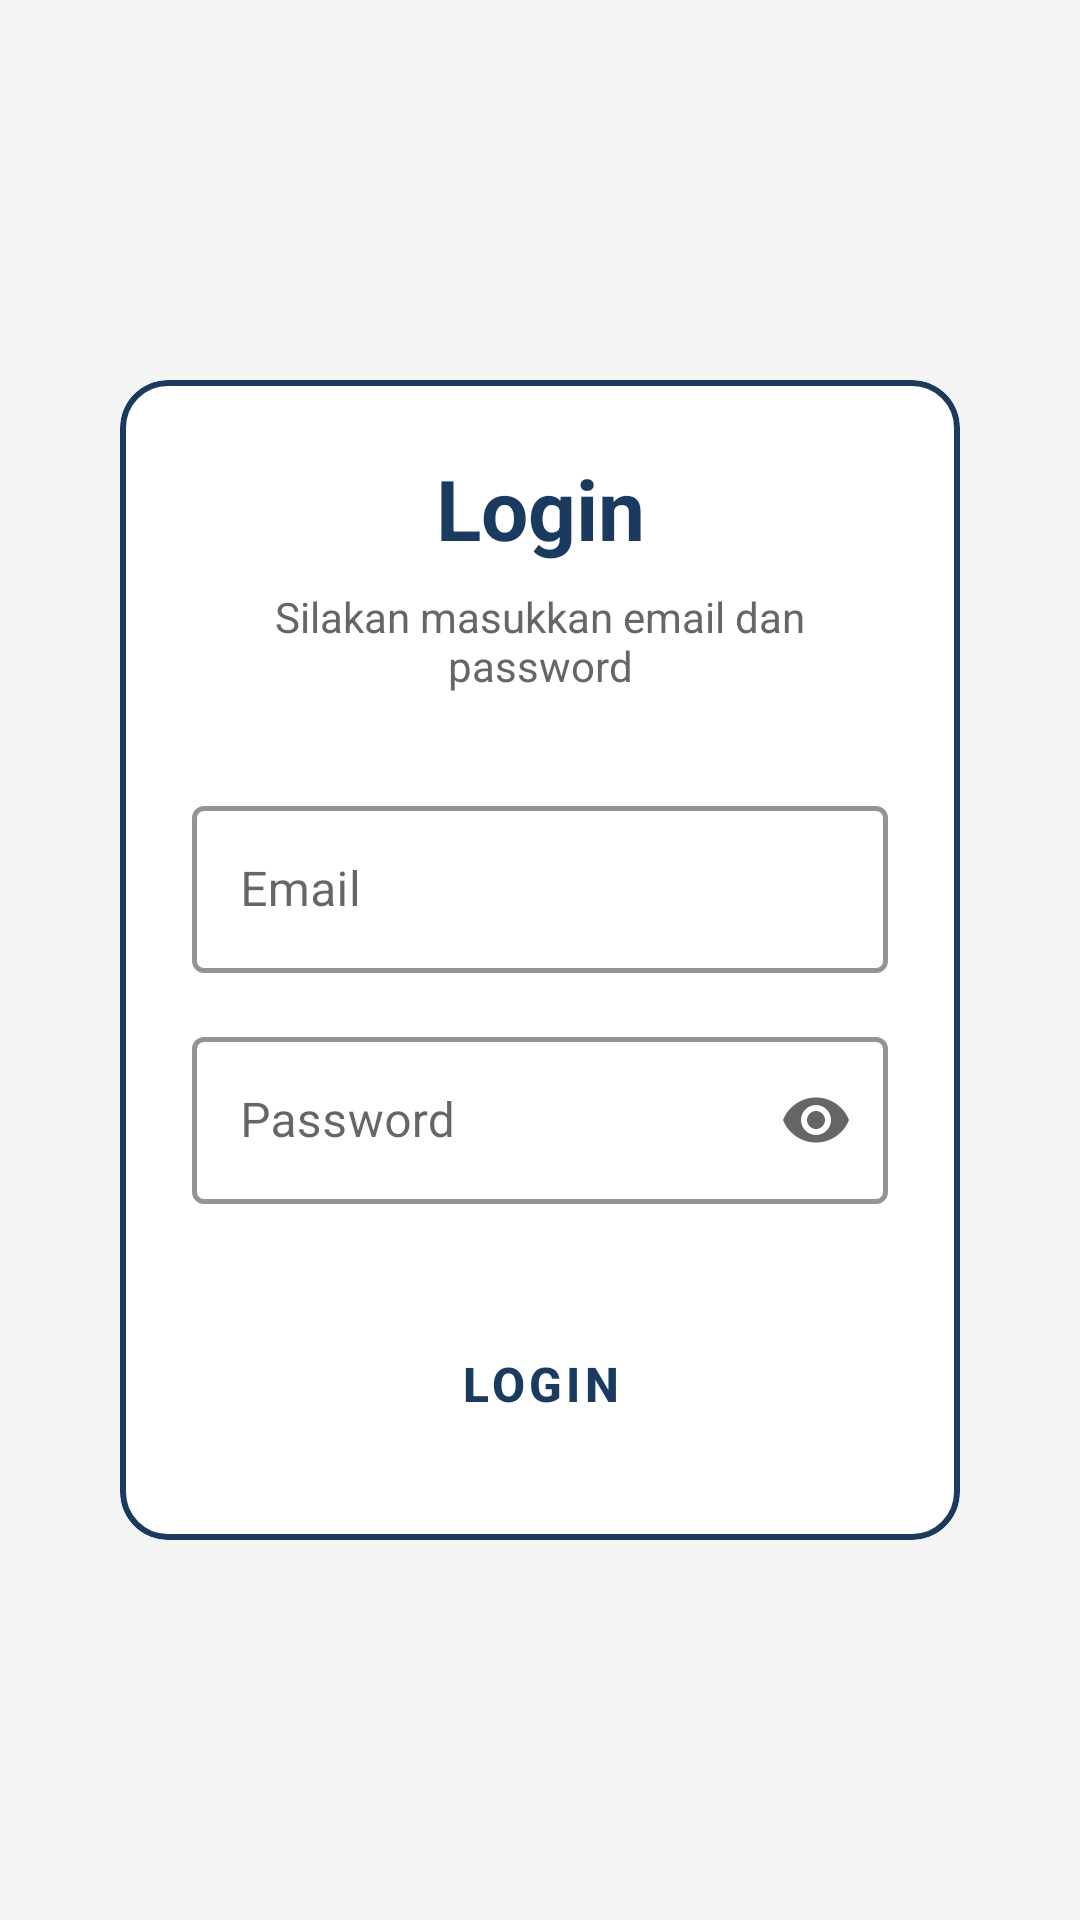

The Android layout XML behind this screen, and the referenced resources:
<!-- AndroidManifest.xml: application theme Theme.PasienApiApp -->
<!-- res/layout/activity_main.xml -->
<?xml version="1.0" encoding="utf-8"?>
<ScrollView xmlns:android="http://schemas.android.com/apk/res/android"
    xmlns:app="http://schemas.android.com/apk/res-auto"
    android:layout_width="match_parent"
    android:layout_height="match_parent"
    android:fillViewport="true"
    android:background="@color/abu_abu">

    <LinearLayout
        android:layout_width="match_parent"
        android:layout_height="wrap_content"
        android:orientation="vertical"
        android:gravity="center"
        android:padding="24dp">

        <com.google.android.material.card.MaterialCardView
            android:layout_width="match_parent"
            android:layout_height="wrap_content"
            app:cardCornerRadius="16dp"
            app:cardElevation="0dp"
            app:cardBackgroundColor="@color/putih"
            app:strokeColor="@color/biru_tua"
            app:strokeWidth="2dp"
            android:layout_margin="16dp">

            <LinearLayout
                android:layout_width="match_parent"
                android:layout_height="wrap_content"
                android:orientation="vertical"
                android:padding="24dp">

                <TextView
                    android:layout_width="match_parent"
                    android:layout_height="wrap_content"
                    android:text="Login"
                    android:textSize="28sp"
                    android:textStyle="bold"
                    android:textAlignment="center"
                    android:textColor="@color/biru_tua"
                    android:layout_marginBottom="8dp" />

                <TextView
                    android:layout_width="match_parent"
                    android:layout_height="wrap_content"
                    android:text="Silakan masukkan email dan password"
                    android:textAlignment="center"
                    android:textColor="@color/abu_gelap"
                    android:textSize="14sp"
                    android:layout_marginBottom="32dp" />

                
                <com.google.android.material.textfield.TextInputLayout
                    android:layout_width="match_parent"
                    android:layout_height="wrap_content"
                    android:hint="Email"
                    style="@style/InputField">

                    <com.google.android.material.textfield.TextInputEditText
                        android:id="@+id/etEmail"
                        android:layout_width="match_parent"
                        android:layout_height="wrap_content"
                        android:inputType="textEmailAddress"
                        android:textColor="@color/hitam_lembut" />

                </com.google.android.material.textfield.TextInputLayout>

                
                <com.google.android.material.textfield.TextInputLayout
                    android:layout_width="match_parent"
                    android:layout_height="wrap_content"
                    android:layout_marginTop="16dp"
                    android:hint="Password"
                    style="@style/InputField"
                    app:endIconMode="password_toggle">

                    <com.google.android.material.textfield.TextInputEditText
                        android:id="@+id/etPassword"
                        android:layout_width="match_parent"
                        android:layout_height="wrap_content"
                        android:inputType="textPassword"
                        android:textColor="@color/hitam_lembut" />

                </com.google.android.material.textfield.TextInputLayout>

                
                <Button
                    android:id="@+id/btnLogin"
                    android:layout_width="match_parent"
                    android:layout_height="56dp"
                    android:layout_marginTop="32dp"
                    android:text="Login"
                    style="@style/ButtonLoginStroke" />

                
                <ProgressBar
                    android:id="@+id/progressBar"
                    android:layout_width="wrap_content"
                    android:layout_height="wrap_content"
                    android:layout_gravity="center"
                    android:layout_marginTop="16dp"
                    android:visibility="gone"
                    android:indeterminateTint="@color/biru_muda" />

            </LinearLayout>

        </com.google.android.material.card.MaterialCardView>

    </LinearLayout>

</ScrollView>
<!-- resources referenced by this layout -->
<resources>
  <color name="abu_abu">#F5F5F5</color>
  <color name="abu_gelap">#666666</color>
  <color name="biru_muda">#4A90E2</color>
  <color name="biru_tua">#1A3A5F</color>
  <color name="hitam_lembut">#333333</color>
  <color name="putih">#FFFFFFFF</color>
  <style name="ButtonLoginStroke" parent="Widget.MaterialComponents.Button.OutlinedButton">
          <item name="strokeColor">@color/biru_tua</item>
          <item name="strokeWidth">2dp</item>
          <item name="android:textColor">@color/biru_tua</item>
          <item name="android:textSize">16sp</item>
          <item name="android:textStyle">bold</item>
          <item name="rippleColor">@color/biru_sangat_muda</item>
      </style>
  <style name="InputField" parent="Widget.MaterialComponents.TextInputLayout.OutlinedBox">
          <item name="boxStrokeColor">@color/biru_tua</item>
          <item name="hintTextColor">@color/biru_tua</item>
          <item name="boxStrokeWidth">1.5dp</item>
          <item name="boxStrokeWidthFocused">2dp</item>
      </style>
  <style name="Theme.PasienApiApp" parent="Theme.MaterialComponents.DayNight.NoActionBar">
          <item name="colorPrimary">@color/biru_tua</item>
          <item name="colorPrimaryVariant">@color/biru_muda</item>
          <item name="colorOnPrimary">@color/putih</item>
          <item name="colorSecondary">@color/biru_muda</item>
          <item name="colorSecondaryVariant">@color/biru_tua</item>
          <item name="colorOnSecondary">@color/putih</item>
          <item name="android:statusBarColor">@color/biru_tua</item>
          <item name="android:windowBackground">@color/abu_abu</item>
      </style>
  <color name="biru_sangat_muda">#EBF3FB</color>
</resources>
